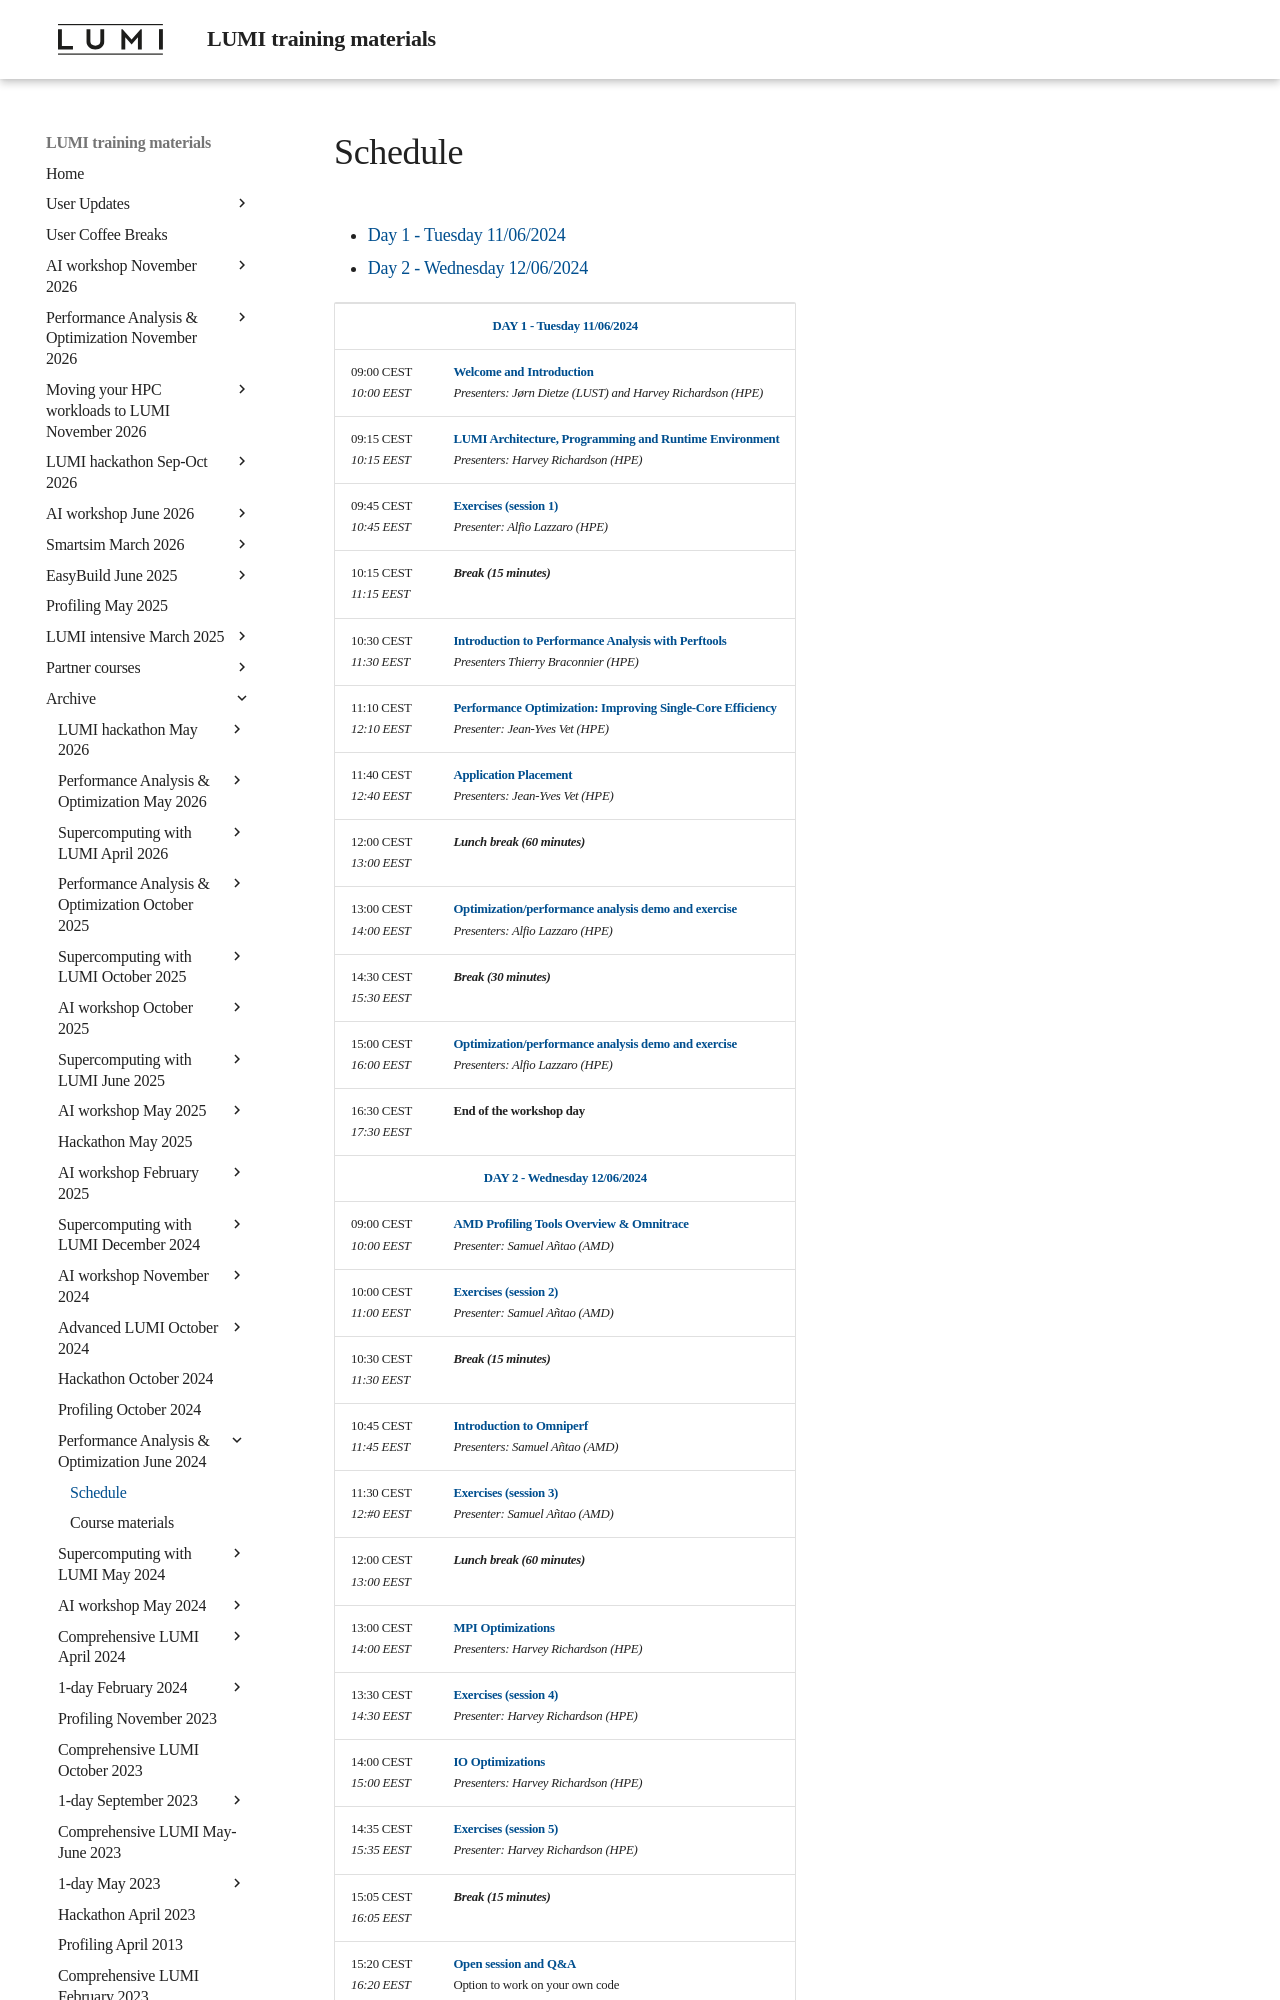

repository: Lumi-supercomputer/LUMI-training-materials · page: paow-20240611/schedule/index.html · generator: mkdocs

# Schedule


<ul>
    <li><a href="#Day1">Day 1 - Tuesday 11/06/2024</a>
    <li><a href="#Day2">Day 2 - Wednesday 12/06/2024</a>
</ul>

<table style="text-align: left;">
<tbody>
<!--
DAY 1
-->
    <tr>
        <td colspan="2" align="center">
            <a name="Day1"><b>DAY 1 - Tuesday 11/06/2024</b></a>
        </td>
    </tr>
    <tr>
        <td style="width:8em">
            09:00 CEST
            <br/><em>10:00 EEST</em>
        </td>
        <td><b><a href="../M_1_00_Course_Introduction/">Welcome and Introduction</a></b>
        <br/><em>Presenters: Jørn Dietze (LUST) and Harvey Richardson (HPE)</em>
        </td>
    </tr>
    <tr>
        <td style="width:8em">
            09:15 CEST
            <br/><em>10:15 EEST</em>
        </td>
        <td><b><a href="../M_1_01_HPE_PE/">LUMI Architecture, Programming and Runtime Environment</a></b>
        <br/><em>Presenters: Harvey Richardson (HPE)</em>
        </td>
    </tr>
    <tr>
        <td style="width:8em">
            09:45 CEST
            <br/><em>10:45 EEST</em>
        </td>
        <td><b><a href="../ME_1_01_HPE_PE/">Exercises (session 1)</a></b>
        <br/><em>Presenter: Alfio Lazzaro (HPE)</em>
        </td>
    </tr>
    <tr>
        <td>
            10:15 CEST
            <br/><em>11:15 EEST</em>
        </td>
        <td><b><em>Break (15 minutes)</em></b>
        </td>
    </tr>
    <tr>
        <td style="width:8em">
            10:30 CEST
            <br/><em>11:30 EEST</em>
        </td>
        <td><b><a href="../M_1_02_Perftools/">Introduction to Performance Analysis with Perftools</a></b>
        <br/><em>Presenters Thierry Braconnier (HPE)</em>
        </td>
    </tr>
    <tr>
        <td style="width:8em">
            11:10 CEST
            <br/><em>12:10 EEST</em>
        </td>
        <td><b><a href="../M_1_03_PerformanceOptimization/">Performance Optimization: Improving Single-Core Efficiency</a></b>
        <br/><em>Presenter: Jean-Yves Vet (HPE)</em>
        </td>
    </tr>
    <tr>
        <td style="width:8em">
            11:40 CEST
            <br/><em>12:40 EEST</em>
        </td>
        <td><b><a href="../M_1_04_ApplicationPlacement/">Application Placement</a></b>
        <br/><em>Presenters: Jean-Yves Vet (HPE)</em>
        </td>
    </tr>
    <tr>
        <td>
            12:00 CEST
            <br/><em>13:00 EEST</em>
        </td>
        <td><b><em>Lunch break (60 minutes)</em></b>
        </td>
    </tr>
    <tr>
        <td style="width:8em">
            13:00 CEST
            <br/><em>14:00 EEST</em>
        </td>
        <td><b><a href="../M_1_05_PerformanceAnalysisAtWork_1/">Optimization/performance analysis demo and exercise</a></b>
        <br/><em>Presenters: Alfio Lazzaro (HPE)</em>
        </td>
    </tr>
    <tr>
        <td>
            14:30 CEST
            <br/><em>15:30 EEST</em>
        </td>
        <td><b><em>Break (30 minutes)</em></b>
        </td>
    </tr>
    <tr>
        <td style="width:8em">
            15:00 CEST
            <br/><em>16:00 EEST</em>
        </td>
        <td><b><a href="../M_1_06_PerformanceAnalysisAtWork_2/">Optimization/performance analysis demo and exercise</a></b>
        <br/><em>Presenters: Alfio Lazzaro (HPE)</em>
        </td>
    </tr>
    <tr>
        <td>
            16:30 CEST
            <br/><em>17:30 EEST</em>
        </td>
        <td><b>End of the workshop day</b> 
        </td>
    </tr>
<!--
DAY 2
-->
    <tr>
        <td colspan="2" align="center">
            <a name="Day2"><b>DAY 2 - Wednesday 12/06/2024</b></a>
        </td>
    </tr>
     <tr>
        <td style="width:8em">
            09:00 CEST
            <br/><em>10:00 EEST</em>
        </td>
        <td><b><a href="../M_2_01_AMD_tools_1/">AMD Profiling Tools Overview & Omnitrace</a></b>
        <br/><em>Presenter: Samuel Añtao (AMD)</em>
        </td>
    </tr>
    <tr>
        <td style="width:8em">
            10:00 CEST
            <br/><em>11:00 EEST</em>
        </td>
        <td><b><a href="../ME_2_01_AMD_tools_1/">Exercises (session 2)</a></b>
        <br/><em>Presenter: Samuel Añtao (AMD)</em>
        </td>
    </tr>
    <tr>
        <td>
            10:30 CEST
            <br/><em>11:30 EEST</em>
        </td>
        <td><b><em>Break (15 minutes)</em></b>
        </td>
    </tr>
    <tr>
        <td style="width:8em">
            10:45 CEST
            <br/><em>11:45 EEST</em>
        </td>
        <td><b><a href="../M_2_02_AMD_tools_2/">Introduction to Omniperf</a></b>
        <br/><em>Presenters: Samuel Añtao (AMD)</em>
        </td>
    </tr>
    <tr>
        <td style="width:8em">
            11:30 CEST
            <br/><em>12:#0 EEST</em>
        </td>
        <td><b><a href="../ME_2_02_AMD_tools_2/">Exercises (session 3)</a></b>
        <br/><em>Presenter: Samuel Añtao (AMD)</em>
        </td>
    </tr>
    <tr>
        <td>
            12:00 CEST
            <br/><em>13:00 EEST</em>
        </td>
        <td><b><em>Lunch break (60 minutes)</em></b>
        </td>
    </tr>
    <tr>
        <td style="width:8em">
            13:00 CEST
            <br/><em>14:00 EEST</em>
        </td>
        <td><b><a href="../M_2_03_MPI/">MPI Optimizations</a></b>
        <br/><em>Presenters: Harvey Richardson (HPE)</em>
        </td>
    </tr>
    <tr>
        <td style="width:8em">
            13:30 CEST
            <br/><em>14:30 EEST</em>
        </td>
        <td><b><a href="../ME_2_03_MPI/">Exercises (session 4)</a></b>
        <br/><em>Presenter: Harvey Richardson (HPE)</em>
        </td>
    </tr>
    <tr>
        <td style="width:8em">
            14:00 CEST
            <br/><em>15:00 EEST</em>
        </td>
        <td><b><a href="../M_2_04_IO/">IO Optimizations</a></b>
        <br/><em>Presenters: Harvey Richardson (HPE)</em>
        </td>
    </tr>
    <tr>
        <td style="width:8em">
            14:35 CEST
            <br/><em>15:35 EEST</em>
        </td>
        <td><b><a href="../ME_2_04_IO/">Exercises (session 5)</a></b>
        <br/><em>Presenter: Harvey Richardson (HPE)</em>
        </td>
    </tr>
    <tr>
        <td>
            15:05 CEST
            <br/><em>16:05 EEST</em>
        </td>
        <td><b><em>Break (15 minutes)</em></b>
        </td>
    </tr>
    <tr>
        <td style="width:8em">
            15:20 CEST
            <br/><em>16:20 EEST</em>
        </td>
        <td><b><a href="../M_2_05_OpenSession/">Open session and Q&A</a></b>
        <br/>Option to work on your own code
        </td>
    </tr>
    <tr>
        <td>
            16:30 CE
